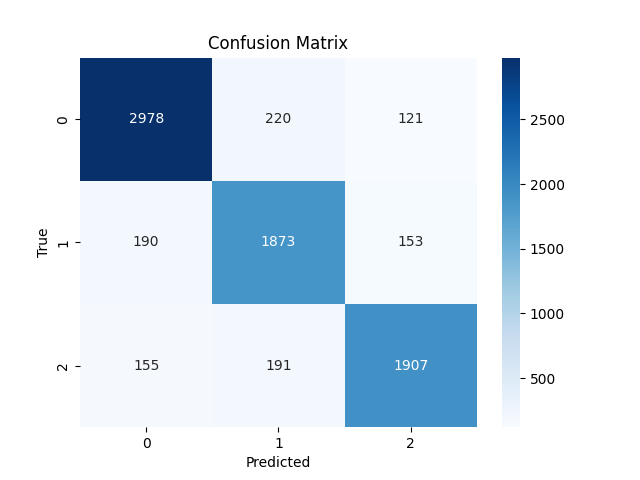

Values plotted in this chart, from the file beside it:
0, 1, 2
2978, 220, 121
190, 1873, 153
155, 191, 1907
